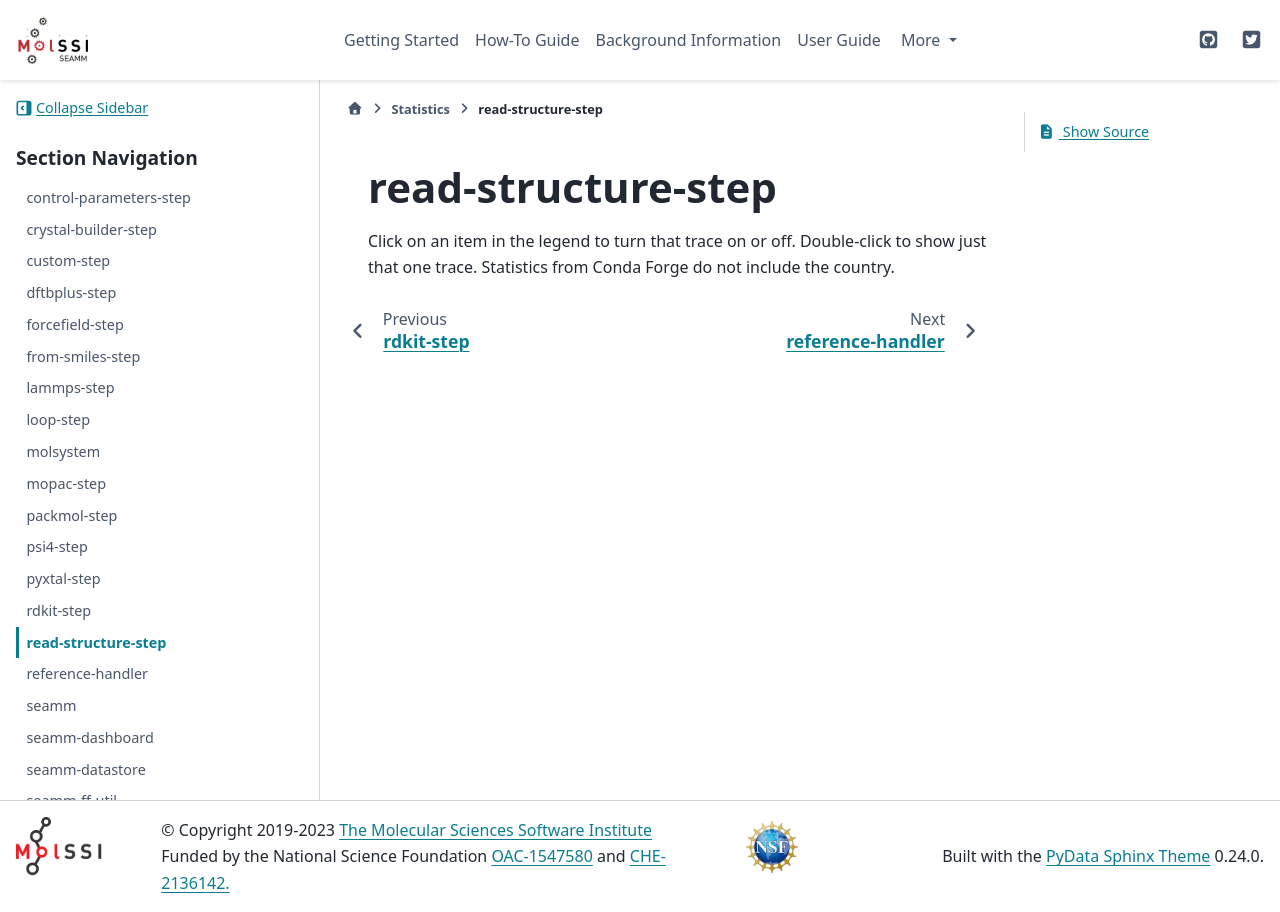

repository: molssi-seamm/molssi-seamm.github.io · page: statistics/read-structure-step.html · generator: sphinx

*******************
read-structure-step
*******************

.. raw:: html
    :file: charts/read-structure-step_downloads.html

Click on an item in the legend to turn that trace on or off.
Double-click to show just that one trace.
Statistics from Conda Forge do not include the country.
